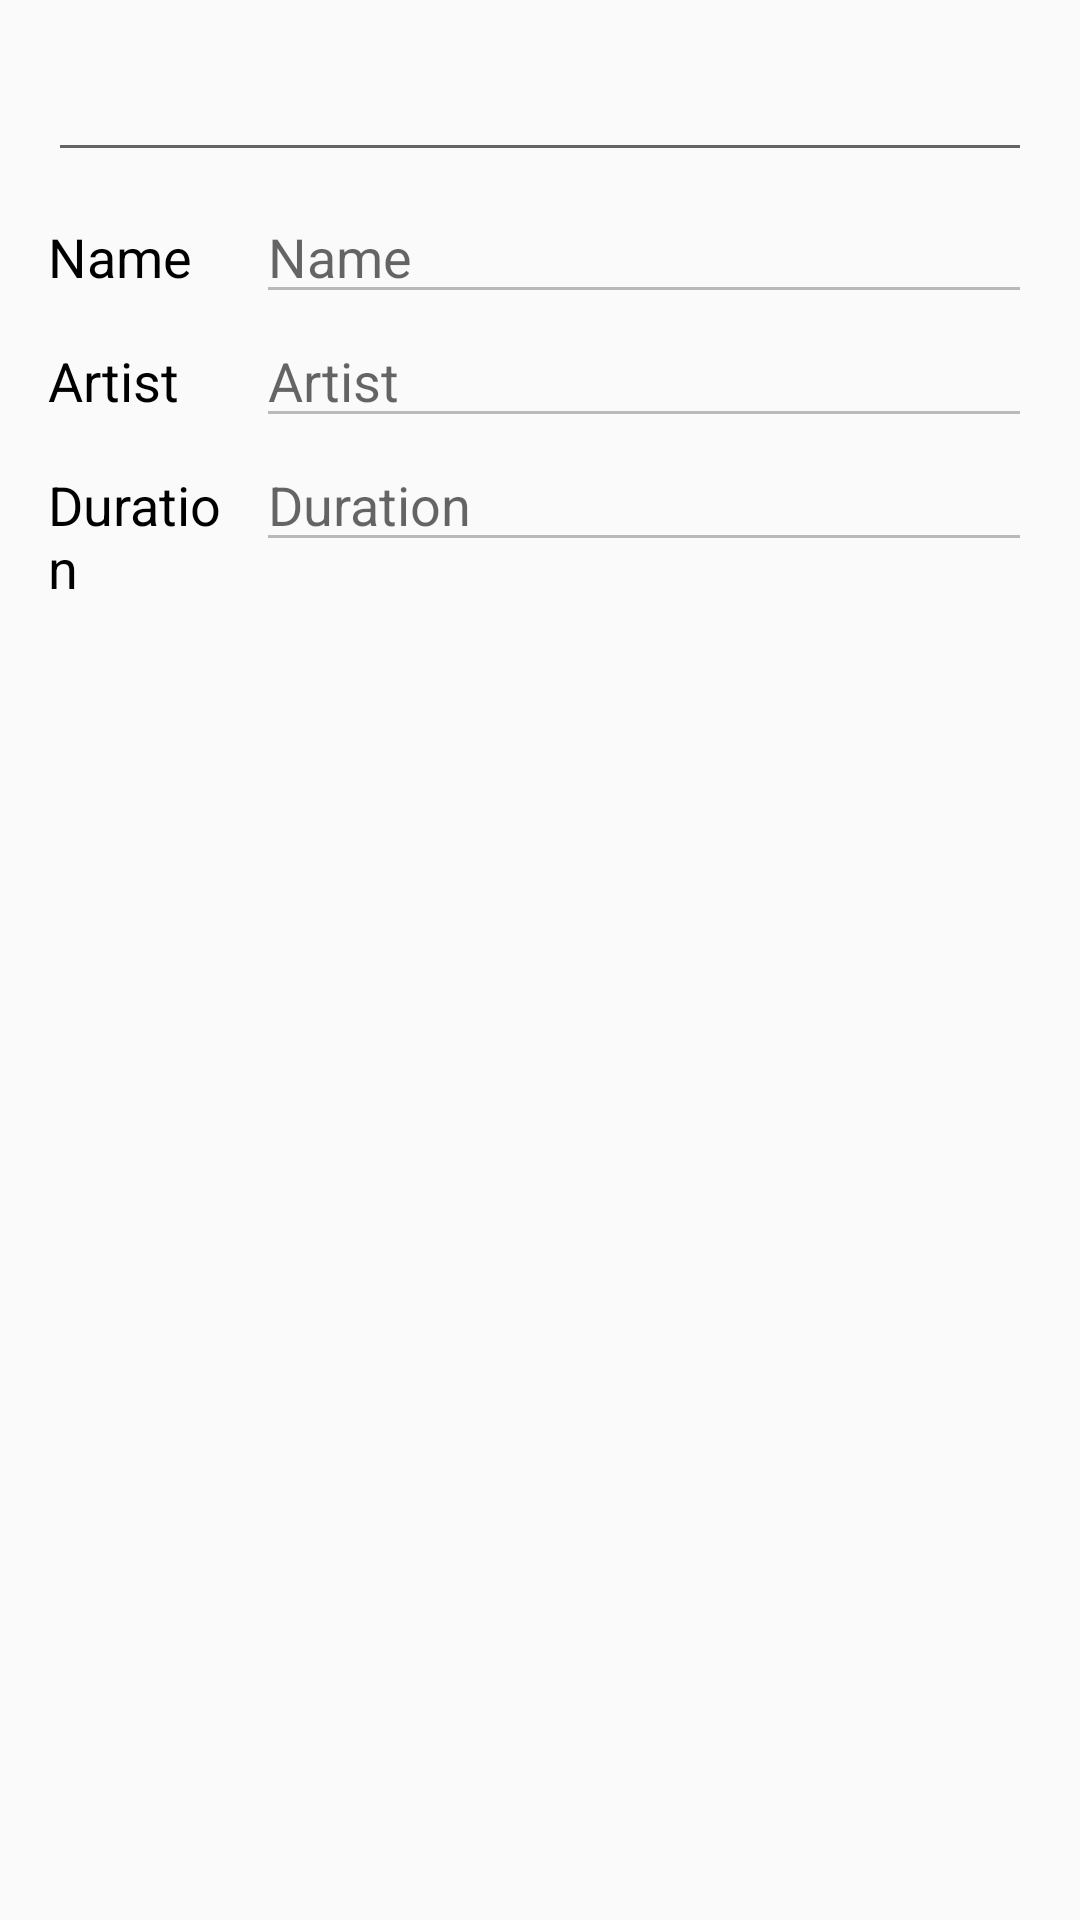

The Android layout XML behind this screen, and the referenced resources:
<!-- AndroidManifest.xml: application theme AppTheme -->
<!-- res/layout/activity_add_track.xml -->
<?xml version="1.0" encoding="utf-8"?>
<LinearLayout xmlns:android="http://schemas.android.com/apk/res/android"
    android:layout_width="match_parent"
    android:layout_height="match_parent"
    xmlns:tools="http://schemas.android.com/tools"
    android:orientation="vertical"
    android:padding="16dp"
    tools:context=".AddTrack">

    <EditText
        android:id="@+id/searchText"
        android:layout_width="match_parent"
        android:layout_height="wrap_content"
        android:drawableLeft="@drawable/search"
        android:drawableTint="@android:color/black"/>

    <LinearLayout
        android:id="@+id/container_name"
        android:layout_width="match_parent"
        android:layout_height="wrap_content"
        android:orientation="horizontal">

        <TextView
            style="@style/CategoryStyle"
            android:text="Name"
            android:textColor="#000000" />

        <RelativeLayout
            android:layout_height="wrap_content"
            android:layout_width="0dp"
            android:layout_weight="4"
            android:paddingLeft="4dp">

            <EditText
                android:id="@+id/nameTrack"
                style="@style/EditorFieldStyle"
                android:enabled="false"
                android:hint="Name"
                android:textColor="@android:color/black"
                android:inputType="textCapWords" />
        </RelativeLayout>

    </LinearLayout>

    <LinearLayout
        android:id="@+id/container_artist"
        android:layout_width="match_parent"
        android:layout_height="wrap_content"
        android:orientation="horizontal">

        <TextView
            style="@style/CategoryStyle"
            android:text="Artist"
            android:textColor="#000000" />

        <RelativeLayout
            android:layout_height="wrap_content"
            android:layout_width="0dp"
            android:layout_weight="4"
            android:paddingLeft="4dp">

            <EditText
                android:id="@+id/artistTrack"
                style="@style/EditorFieldStyle"
                android:enabled="false"
                android:hint="Artist"
                android:textColor="@android:color/black"
                android:inputType="textCapWords" />
        </RelativeLayout>

    </LinearLayout>

    <LinearLayout
        android:id="@+id/container_duration"
        android:layout_width="match_parent"
        android:layout_height="wrap_content"
        android:orientation="horizontal">

        <TextView
            style="@style/CategoryStyle"
            android:text="Duration"
            android:textColor="#000000" />

        <RelativeLayout
            android:layout_height="wrap_content"
            android:layout_width="0dp"
            android:layout_weight="4"
            android:paddingLeft="4dp">

            <EditText
                android:id="@+id/durationTrack"
                style="@style/EditorFieldStyle"
                android:enabled="false"
                android:hint="Duration"
                android:textColor="@android:color/black"
                android:inputType="textCapWords" />
        </RelativeLayout>

    </LinearLayout>

</LinearLayout>
<!-- resources referenced by this layout -->
<resources>
  <style name="CategoryStyle">
          <item name="android:layout_height">wrap_content</item>
          <item name="android:layout_width">0dp</item>
          <item name="android:layout_weight">1</item>
          <item name="android:paddingTop">16dp</item>
          <item name="android:textColor">@color/colorAccent</item>
          <item name="android:textAppearance">?android:textAppearanceMedium</item>
      </style>
  <style name="EditorFieldStyle">
          <item name="android:layout_height">wrap_content</item>
          <item name="android:layout_width">match_parent</item>
          <item name="android:textAppearance">?android:textAppearanceMedium</item>
      </style>
  <style name="AppTheme" parent="Theme.AppCompat.Light.DarkActionBar">
          
          <item name="colorPrimary">@color/colorPrimary</item>
          <item name="colorPrimaryDark">@color/colorPrimaryDark</item>
          <item name="colorAccent">@color/colorAccent</item>
      </style>
  <!-- not gathered from this repository: default colours our renderer supplied (Android Studio template values) -->
  <color name="colorPrimary">#FF6200EE</color>
  <color name="colorPrimaryDark">#FF3700B3</color>
  <color name="colorAccent">#FF03DAC5</color>
</resources>
